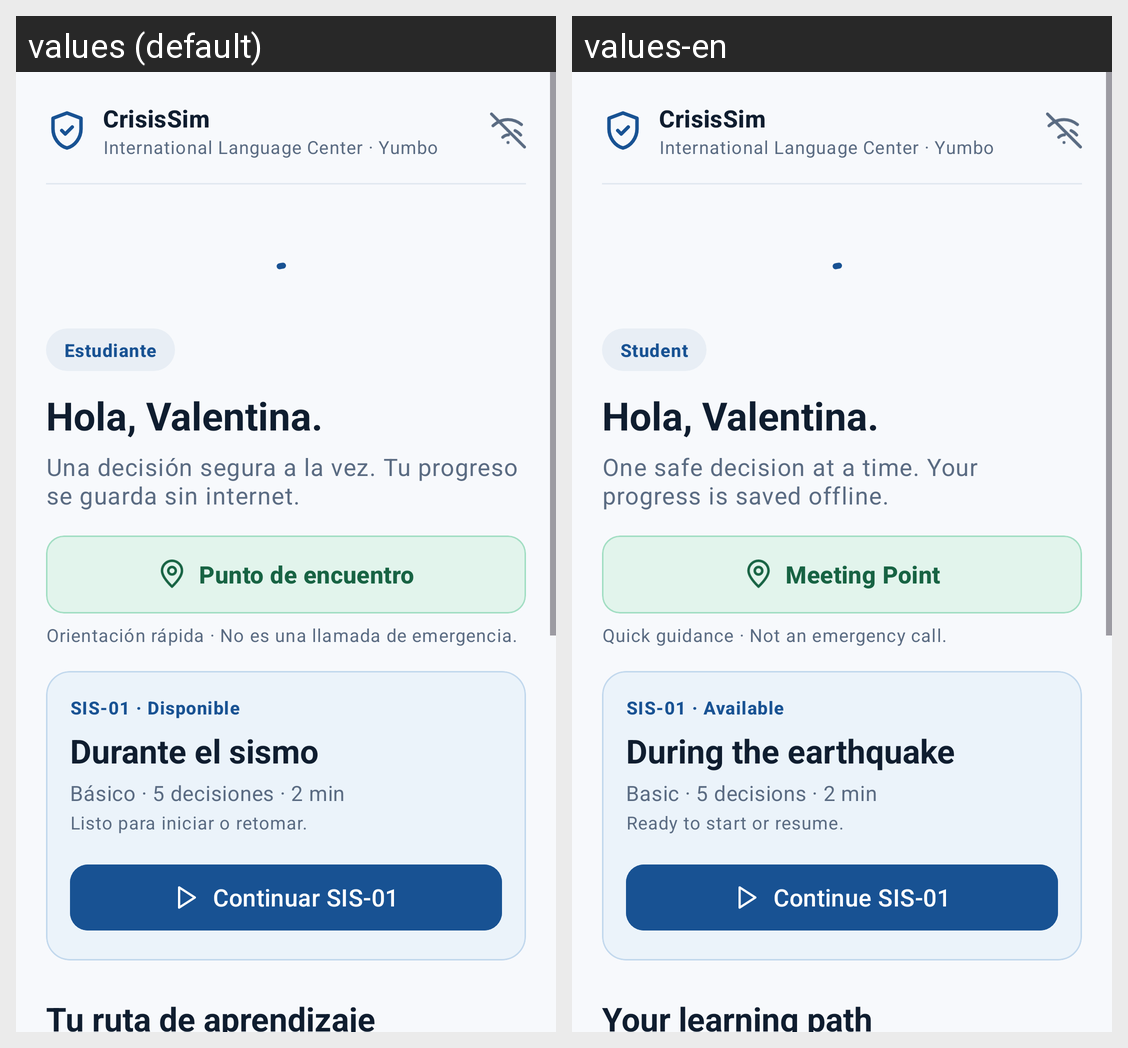

Locale-by-locale string values for the Android screen shown in this grid:
Android screen res/layout/fragment_home.xml rendered under 2 locales, left to right: values (default), values-en. Device: Nexus 5 (rendered at 1080×1920; each locale shown at half size, 540×960, under a caption strip naming it); theme Theme.CrisisSim.
Strings drawn on this screen, with the default value and each locale's value (text and hints the layout hard-codes, and strings that could not be matched under every locale, appear in the picture but are not listed):

app_name
  values: CrisisSim
  values-en: CrisisSim

app_subtitle
  values: International Language Center · Yumbo
  values-en: International Language Center · Yumbo

profile_role_student
  values: Estudiante
  values-en: Student

dashboard_subtitle
  values: Una decisión segura a la vez. Tu progreso se guarda sin internet.
  values-en: One safe decision at a time. Your progress is saved offline.

meeting_point_button
  values: Punto de encuentro
  values-en: Meeting Point

meeting_point_caption
  values: Orientación rápida · No es una llamada de emergencia.
  values-en: Quick guidance · Not an emergency call.

featured_badge
  values: SIS-01 · Disponible
  values-en: SIS-01 · Available

featured_title
  values: Durante el sismo
  values-en: During the earthquake

featured_meta
  values: Básico · 5 decisiones · 2 min
  values-en: Basic · 5 decisions · 2 min

featured_sub
  values: Listo para iniciar o retomar.
  values-en: Ready to start or resume.

featured_button
  values: Continuar SIS-01
  values-en: Continue SIS-01

path_title
  values: Tu ruta de aprendizaje
  values-en: Your learning path
